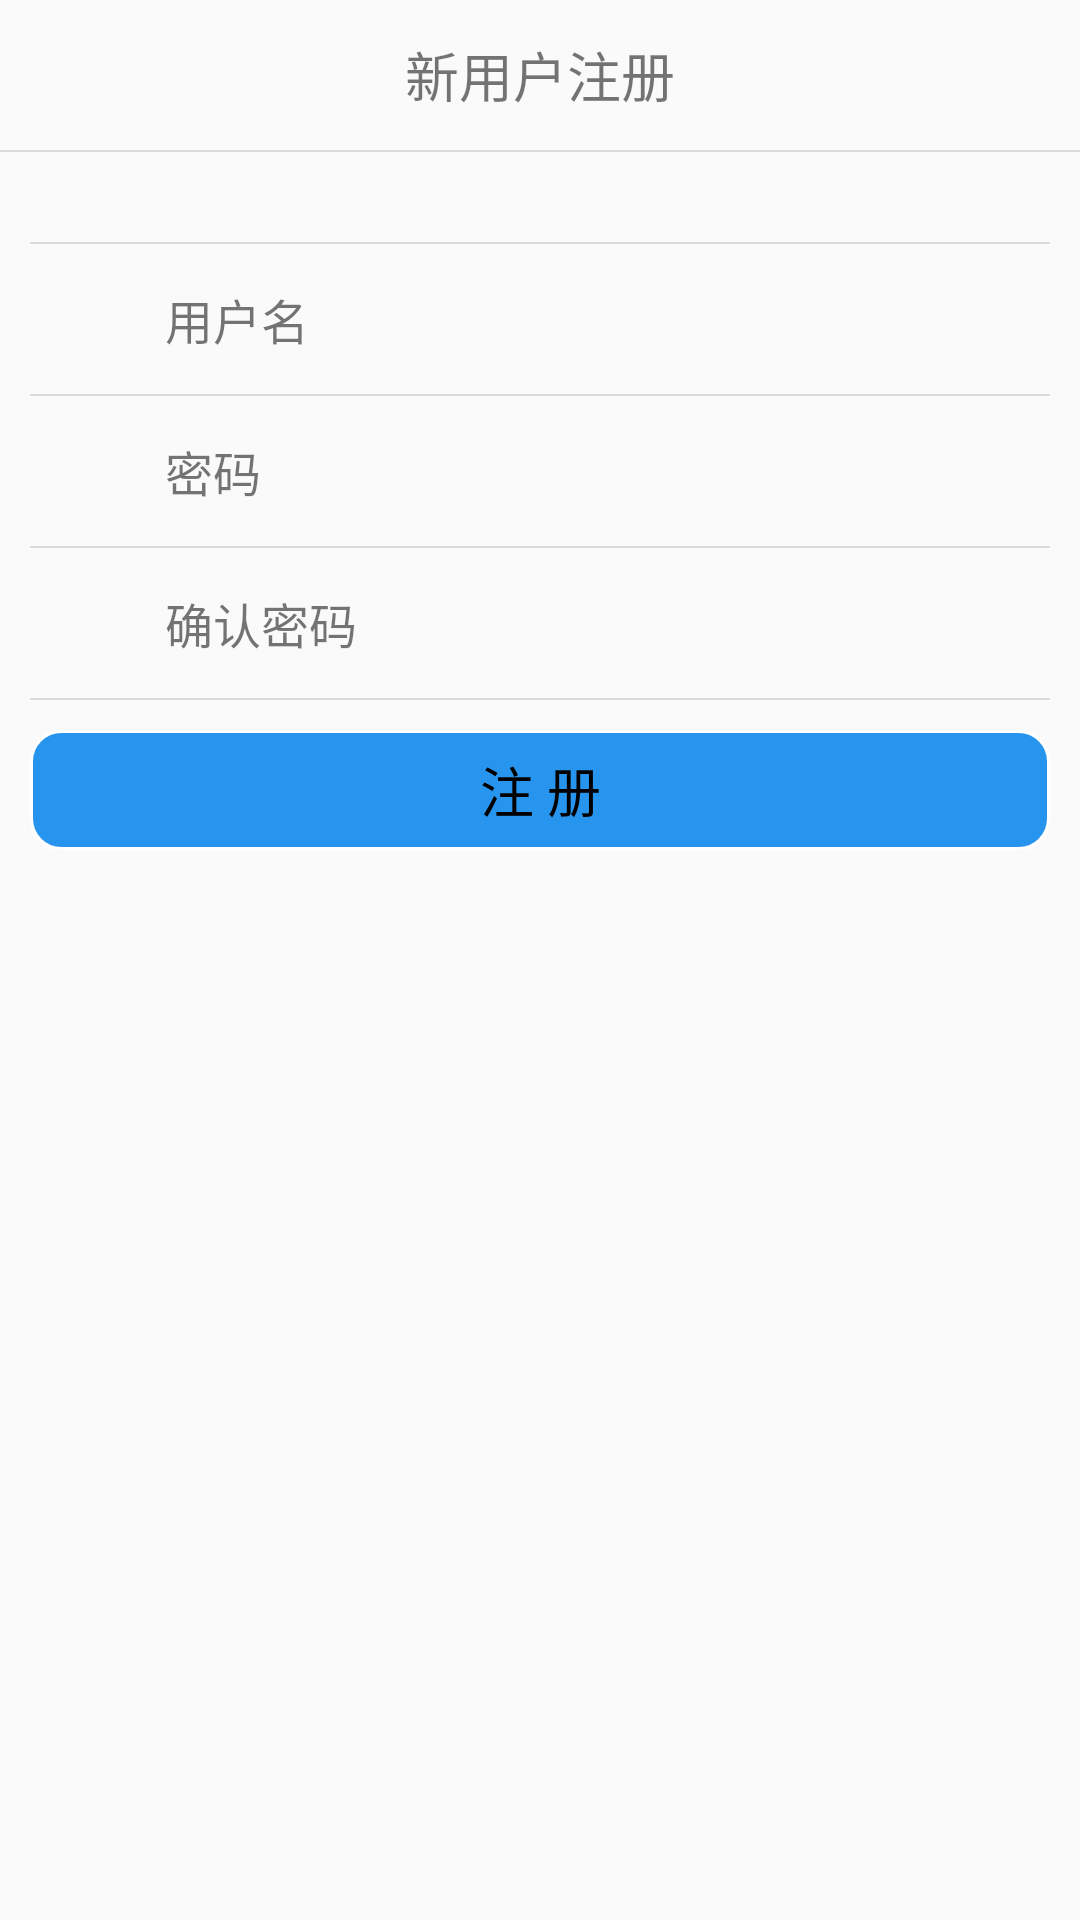

Produce the Android XML layout that renders to this screen, including the resource entries it uses.
<!-- AndroidManifest.xml: application theme AppTheme -->
<!-- res/layout/activity_register.xml -->
<?xml version="1.0" encoding="utf-8"?>
<LinearLayout xmlns:android="http://schemas.android.com/apk/res/android"
    android:layout_width="match_parent"
    android:layout_height="match_parent"
    android:orientation="vertical">

    <RelativeLayout
        android:layout_width="match_parent"
        android:layout_height="@dimen/line_height_50">

        <ImageView
            android:layout_width="35dp"
            android:layout_height="35dp"
            android:layout_alignParentLeft="true"
            android:layout_centerVertical="true"
            android:background="@mipmap/ic_launcher" />

        <TextView
            android:layout_width="match_parent"
            android:layout_height="match_parent"
            android:layout_centerInParent="true"
            android:gravity="center"
            android:text="新用户注册"
            android:textSize="@dimen/font_size_large" />
    </RelativeLayout>

    <include layout="@layout/line" />

    <LinearLayout
        android:layout_width="match_parent"
        android:layout_height="match_parent"
        android:orientation="vertical"
        android:paddingLeft="10dp"
        android:paddingRight="10dp">

        <View
            android:layout_width="match_parent"
            android:layout_height="0.5dp"
            android:layout_marginTop="30dp"
            android:background="#dcdcdc" />

        <LinearLayout
            android:layout_width="match_parent"
            android:layout_height="@dimen/line_height_50">

            <ImageView
                android:layout_width="35dp"
                android:layout_height="35dp"
                android:layout_gravity="center_vertical"
                android:background="@mipmap/ic_launcher" />

            <TextView
                android:layout_width="90dp"
                android:layout_height="match_parent"
                android:gravity="center|left"
                android:paddingLeft="10dp"
                android:text="用户名"
                android:textSize="@dimen/font_size_middle" />

            <EditText
                android:layout_width="match_parent"
                android:layout_height="match_parent"
                android:background="@android:color/transparent" />
        </LinearLayout>

        <include layout="@layout/line" />

        <LinearLayout
            android:layout_width="match_parent"
            android:layout_height="@dimen/line_height_50">

            <ImageView
                android:layout_width="35dp"
                android:layout_height="35dp"
                android:layout_gravity="center_vertical"
                android:background="@mipmap/ic_launcher" />

            <TextView
                android:layout_width="90dp"
                android:layout_height="match_parent"
                android:gravity="center|left"
                android:paddingLeft="10dp"
                android:text="密码"
                android:textSize="@dimen/font_size_middle" />

            <EditText
                android:layout_width="match_parent"
                android:layout_height="match_parent"
                android:background="@android:color/transparent" />
        </LinearLayout>

        <include layout="@layout/line" />

        <LinearLayout
            android:layout_width="match_parent"
            android:layout_height="@dimen/line_height_50">

            <ImageView
                android:layout_width="35dp"
                android:layout_height="35dp"
                android:layout_gravity="center_vertical"
                android:background="@mipmap/ic_launcher" />

            <TextView
                android:layout_width="90dp"
                android:layout_height="match_parent"
                android:gravity="center|left"
                android:paddingLeft="10dp"
                android:text="确认密码"
                android:textSize="@dimen/font_size_middle" />

            <EditText
                android:layout_width="match_parent"
                android:layout_height="match_parent"
                android:background="@android:color/transparent" />
        </LinearLayout>

        <include layout="@layout/line" />

        <RelativeLayout
            android:layout_width="match_parent"
            android:layout_height="@dimen/line_height_50">

            <TextView
                android:id="@+id/tv_register"
                android:layout_width="match_parent"
                android:layout_height="match_parent"
                android:layout_marginTop="10dp"
                android:background="@drawable/shape_button_login"
                android:clickable="true"
                android:gravity="center"
                android:text="注 册"
                android:textColor="@drawable/selector_login_press"
                android:textSize="@dimen/font_size_large" />
        </RelativeLayout>

    </LinearLayout>

</LinearLayout>
<!-- res/layout/line.xml (included above) -->
<?xml version="1.0" encoding="utf-8"?>
<View xmlns:android="http://schemas.android.com/apk/res/android"
    android:layout_width="match_parent"
    android:layout_height="0.5dp"
    android:background="#dcdcdc" />
<!-- resources referenced by this layout -->
<resources>
  <dimen name="font_size_large">18dp</dimen>
  <dimen name="font_size_middle">16dp</dimen>
  <dimen name="line_height_50">50dp</dimen>
  <!-- drawable selector_login_press (drawable) -->
  <?xml version="1.0" encoding="utf-8"?>
  <selector xmlns:android="http://schemas.android.com/apk/res/android">
      <item android:color="#50000000" android:state_selected="true" />
      <item android:color="#50000000" android:state_focused="true" />
      <item android:color="#50000000" android:state_pressed="true" />
      <item android:color="#000000" />
  </selector>
  <!-- drawable shape_button_login (drawable) -->
  <?xml version="1.0" encoding="utf-8"?>
  <shape xmlns:android="http://schemas.android.com/apk/res/android"
      android:shape="rectangle">
      <corners android:radius="10dp" />
      <solid android:color="#2795EE" />
      <stroke
          android:width="1dp"
          android:color="@color/font_color_white" />
  </shape>
  <style name="AppTheme" parent="Theme.AppCompat.Light.DarkActionBar">
          <item name="android:windowNoTitle">true</item>
          <item name="android:windowActionBar">true</item>
          
          <item name="colorPrimary">@color/colorPrimary</item>
          <item name="colorPrimaryDark">@color/colorPrimaryDark</item>
          <item name="colorAccent">@color/colorAccent</item>
      </style>
  <color name="font_color_white">#fff</color>
  <color name="colorPrimary">#3F51B5</color>
  <color name="colorPrimaryDark">#303F9F</color>
  <color name="colorAccent">#FF4081</color>
</resources>
